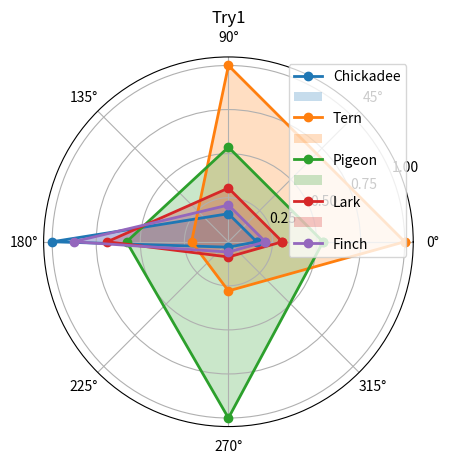

The matplotlib source for this figure:
#!/usr/bin/env python

import matplotlib.pyplot as plt
import numpy as np

def normalize(raw):
    return [float(i)/max(raw) for i in raw]
#labels=['Chickadee','Tern', 'Pigeon', 'Lark', 'Finch']
#markers = [0.2,0.4,0.6,0.8,1.0]
#str_markers = ["0", "1", "2", "3", "4", "5"]
ll = normalize([87.5,545,292.75,166.7,114.3])
RR = normalize([2617.67,16452.47,8824.43,5012.678,3428.102])
ff = normalize([13.66,2.859,7.894,9.394,12])
ww = normalize([11,100,358.7,31,21])

labels = ['Wing Length', 'Reynold\'s Number', 'Wingbeat Frequency', 'Weight']
markers = [0.25, 0.5, 0.75, 1.0]
str_markers = ["0",'1','2','3','4']


#chickadee = normalize([87.5,2617.67,13.66,11])
#tern = normalize([545,16452.47,2.859,100])
#pigeon = normalize([292.75,8824.43,7.894,358.7])
#lark = normalize([166.7,5012.678,9.394,31])
#finch = normalize([114.3,3428.102,12,21])

def make_radar_chart(name, stats, fig, attribute_labels=labels,
                     plot_markers=markers, plot_str_markers=str_markers):

    labels = np.array(attribute_labels)

    angles = np.linspace(0, 2*np.pi, len(labels), endpoint=False)
    for idx,stat in enumerate(stats):
        stats[idx] = np.concatenate((stat,[stat[0]]))
    angles = np.concatenate((angles,[angles[0]]))

    #fig = plt.figure()
    ax = fig.add_subplot(111, polar=True)
    print(angles)
    for stat in stats:
        print(stat)
    for stat in stats:
        ax.plot(angles, stat, 'o-', linewidth=2)
        ax.fill(angles, stat, alpha=0.25)
    #ax.set_thetagrids(angles * 180/np.pi, labels)
    plt.yticks(markers)
    ax.set_title(name)
    ax.grid(True)

    #ax.legend()
    ax.legend(['Chickadee','','Tern','','Pigeon','','Lark','','Finch'])



    #return plt.show()

fig = plt.figure()

data = [ll,RR,ff,ww]
birds = [[],[],[],[],[]]
for i,d in enumerate(data):
    for j,x in enumerate(d):
        birds[j].append(x)
print(birds)

make_radar_chart("Try1", birds, fig)
#make_radar_chart("Try", [1,2,3,4,5], fig)


plt.show()
